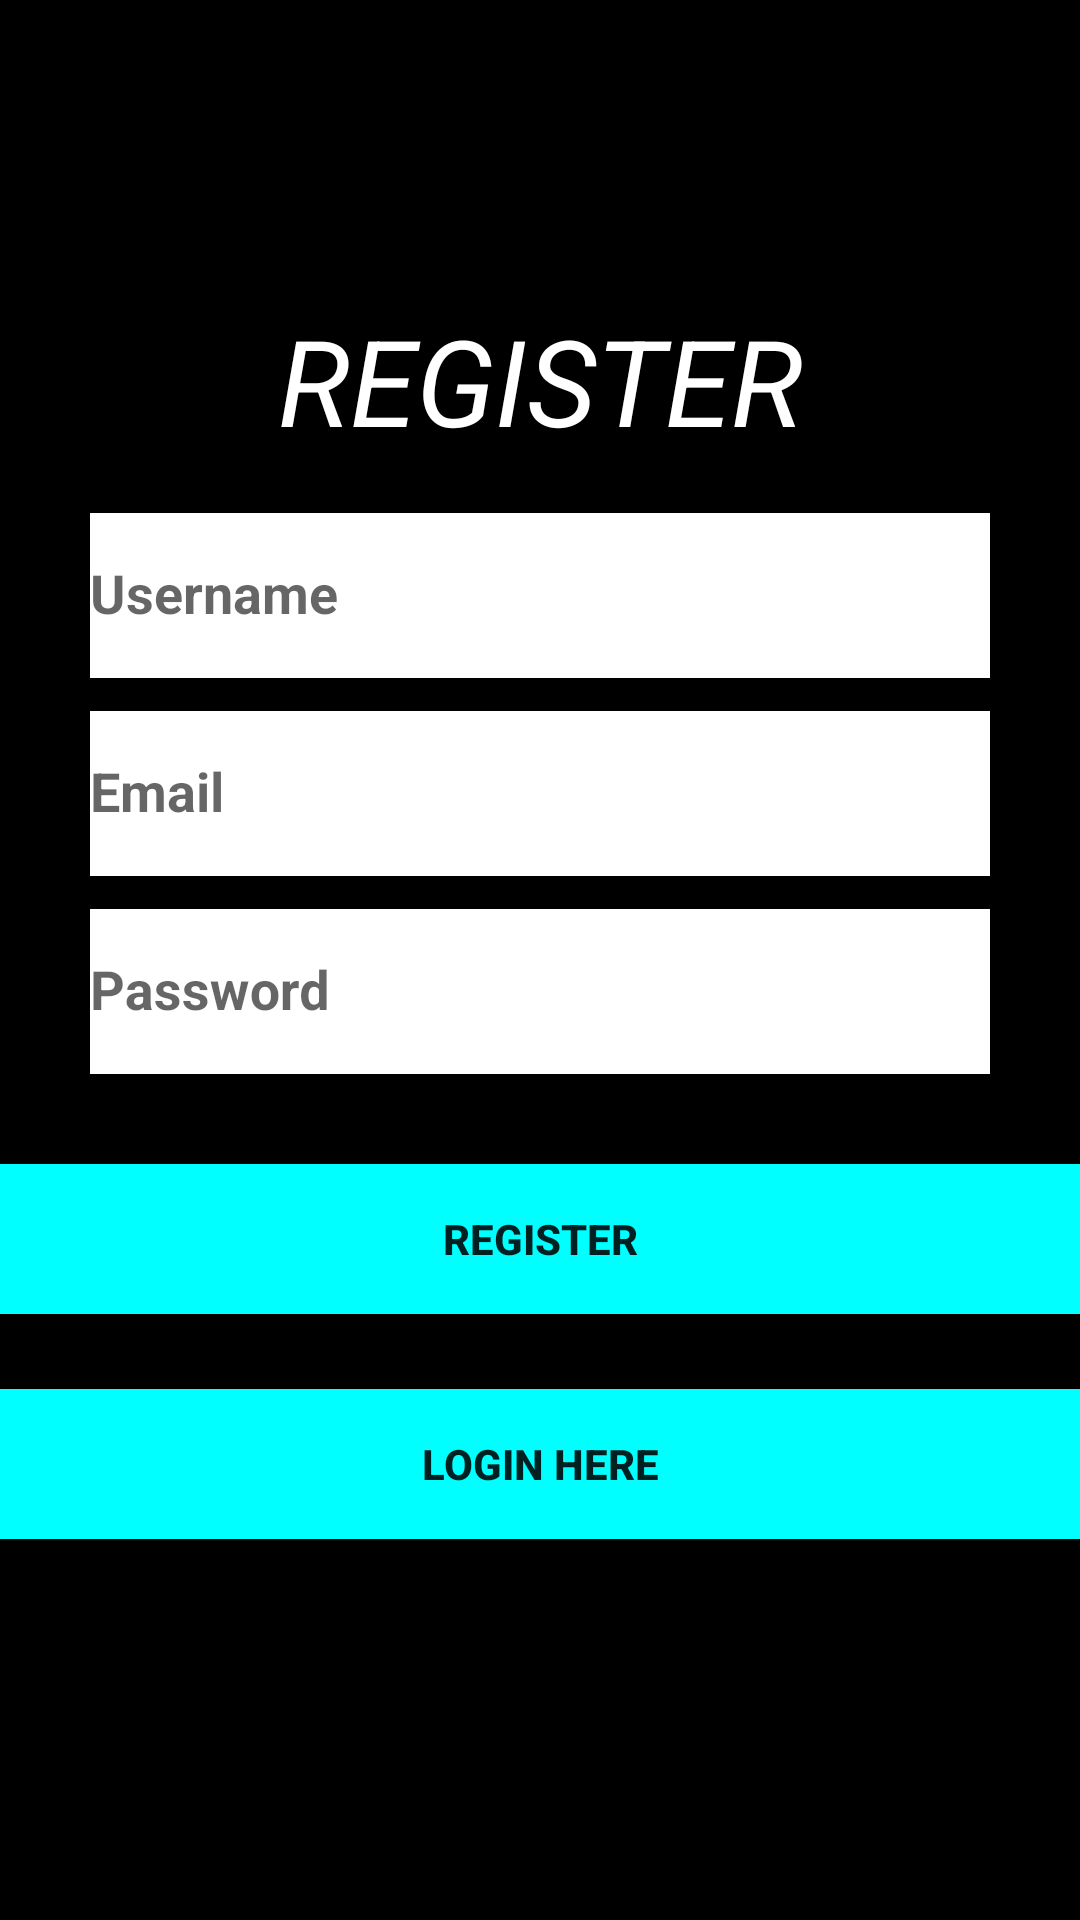

This screen was rendered from an Android layout file. Write that file and the resources it references.
<!-- AndroidManifest.xml: application theme AppTheme -->
<!-- res/layout/activity_signup.xml -->
<?xml version="1.0" encoding="utf-8"?>

<RelativeLayout xmlns:android="http://schemas.android.com/apk/res/android"
    xmlns:app="http://schemas.android.com/apk/res-auto"
    xmlns:tools="http://schemas.android.com/tools"
    android:layout_width="match_parent"
    android:layout_height="match_parent"
    tools:context="vishaljai.xtreme.signup">
    <LinearLayout
        android:paddingTop="100dp"
        android:layout_width="match_parent"
        android:layout_height="match_parent"
        android:orientation="vertical"
        android:background="#000000"
       >


<TextView
    android:layout_width="match_parent"
    android:layout_height="60dp"
    android:textSize="40dp"
    android:gravity="center_horizontal"
    android:text="REGISTER"
    android:textColor="#FFFFFF"
    android:textStyle="italic"
    />
<android.support.design.widget.TextInputLayout
    android:layout_width="match_parent"
    android:layout_height="wrap_content">
    <EditText
        android:layout_marginTop="30dp"
        android:id="@+id/id_username"
        android:layout_width="300dp"
        android:layout_height="55dp"
        android:layout_gravity="center"
        android:hint="Username"
        android:background="#FFFFFF"
        android:textColor="@color/colorPrimaryDark"
        android:textStyle="bold"
        android:inputType="textPersonName"/>

</android.support.design.widget.TextInputLayout>

<android.support.design.widget.TextInputLayout
    android:layout_width="match_parent"
    android:layout_height="wrap_content">
    <EditText
        android:id="@+id/id_email"

        android:layout_width="300dp"
        android:layout_height="55dp"
        android:layout_gravity="center"
        android:hint="Email"
        android:layout_marginTop="10dp"
        android:background="#FFFFFF"
        android:textColor="@color/colorPrimary"
        android:textStyle="bold"/>

</android.support.design.widget.TextInputLayout>

<android.support.design.widget.TextInputLayout
    android:layout_width="match_parent"
    android:layout_height="wrap_content">

    <EditText
        android:id="@+id/id_passw"
        android:layout_width="300dp"
        android:layout_height="55dp"
        android:layout_gravity="center"
        android:layout_marginTop="10dp"
        android:inputType="textPassword"
        android:hint="Password"
        android:background="#FFFFFF"
        android:textStyle="bold"
        android:textColor="@color/colorPrimaryDark"/>

</android.support.design.widget.TextInputLayout>


        <Button
            android:id="@+id/btn_signup"
            android:layout_width="match_parent"
            android:layout_height="50dp"
            android:layout_marginTop="30dp"
            android:background="#00FFFF"
            android:textStyle="bold"
            android:text="Register" />
        <Button
            android:id="@+id/btn_loginn"
            android:layout_width="match_parent"
            android:layout_height="50dp"
            android:layout_marginTop="25dp"
            android:textColorHighlight="@color/colorAccent"
            android:background="#00FFFF"
            android:textStyle="bold"
            android:text="Login here" />


    </LinearLayout>
</RelativeLayout>
<!-- resources referenced by this layout -->
<resources>
  <style name="AppTheme" parent="Theme.AppCompat.Light.DarkActionBar">
          
          <item name="colorPrimary">@color/colorPrimary</item>
          <item name="colorPrimaryDark">@color/colorPrimaryDark</item>
          <item name="colorAccent">@color/colorAccent</item>
          <item name="windowActionBar">false</item>
          <item name="windowNoTitle">true</item>
      </style>
  <!-- not gathered from this repository: default colours our renderer supplied (Android Studio template values) -->
  <color name="colorPrimary">#FF6200EE</color>
  <color name="colorPrimaryDark">#FF3700B3</color>
  <color name="colorAccent">#FF03DAC5</color>
</resources>
